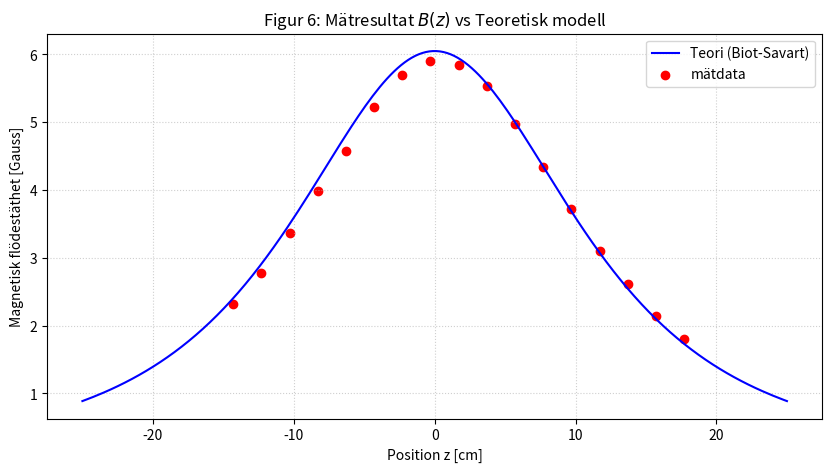
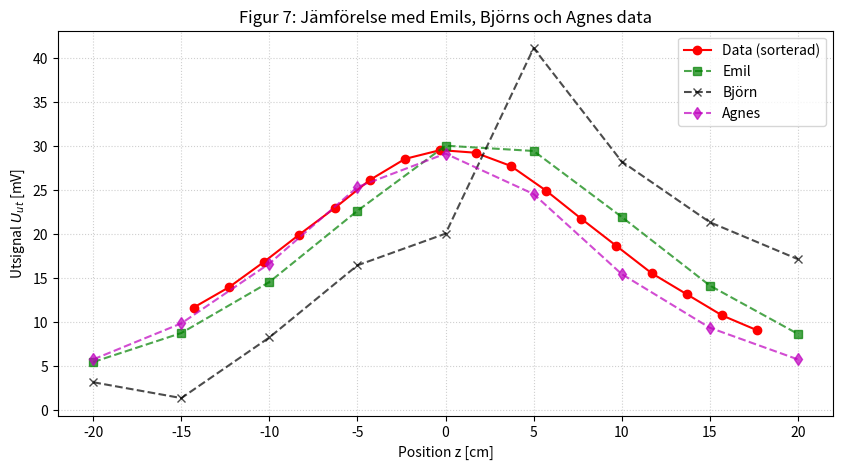

Write the Python code that produced these figures, in order.
import numpy as np
import matplotlib.pyplot as plt

# --- Parametrar från instruktionen ---
R = 0.155    # Radie i meter 
N = 150      # Antal varv 
I = 0.995     # uppmätt ström
mu0_4pi = 1e-7

def calculate_Bz_axis(zp, R, I, N, Ntheta=200):
    # Förenklad Biot-Savart för punkter enbart på z-axeln
    # B = (mu0 * N * I * R^2) / (2 * (R^2 + z^2)^(3/2))
    B_tesla = (4 * np.pi * mu0_4pi * N * I * R**2) / (2 * (R**2 + zp**2)**(1.5))
    return B_tesla * 10000  # Konvertera till Gauss 

# --- Dina mätdata för z-axeln (Rådata i den ordning de togs) ---
z_raw = np.array([0, 2, 4, 6, 8, 10, 12, 14, 16, -2, -4, -6, -8, -10, -12, -14, -16]) + 1.7 #nollnivå satt 1.7 cm från noll
u_raw = np.array([29.2, 27.7, 24.9, 21.7, 18.6, 15.5, 13.1, 10.7, 9.0, 29.5, 28.5, 26.1, 22.9, 19.9, 16.8, 13.9, 11.6])

# --- SORTERING AV ARRAYERNA ---
# Detta indexerar om dina data så att de går från -16 till +16 sekventiellt
idx = np.argsort(z_raw)
z_exp_cm = z_raw[idx]
u_exp_mv = u_raw[idx]

# Konvertering till Gauss baserat på 5 mV/G 
B_exp_gauss = u_exp_mv / 5.0  

# --- Data från testelever (Tabell 1 i instruktionen) ---
z_others = np.array([-20, -15, -10, -5, 0, 5, 10, 15, 20])
u_emil = np.array([5.4, 8.7, 14.5, 22.6, 30.0, 29.4, 21.9, 14.1, 8.6]) 
u_bjorn = np.array([3.1, 1.3, 8.2, 16.4, 20.0, 41.1, 28.2, 21.3, 17.1]) 
u_agnes = np.array([5.7, 9.8, 16.6, 25.3, 29.1, 24.5, 15.4, 9.3, 5.7]) 

# --- PLOT 1: Teoretisk jämförelse ---
z_theory_m = np.linspace(-0.25, 0.25, 200)
B_theory = [calculate_Bz_axis(z, R, I, N) for z in z_theory_m]

plt.figure(figsize=(10, 5))
plt.plot(z_theory_m * 100, B_theory, 'b-', label='Teori (Biot-Savart)')
plt.scatter(z_exp_cm, B_exp_gauss, color='red', label='mätdata')
plt.title('Figur 6: Mätresultat $B(z)$ vs Teoretisk modell')
plt.xlabel('Position z [cm]')
plt.ylabel('Magnetisk flödestäthet [Gauss]')
plt.legend()
plt.grid(True, linestyle=':', alpha=0.6)
plt.show()

# --- PLOT 2: Jämförelse med andra elever ---
plt.figure(figsize=(10, 5))
plt.plot(z_exp_cm, u_exp_mv, 'ro-', label='Data (sorterad)')
plt.plot(z_others, u_emil, 'g--s', label='Emil', alpha=0.7)
plt.plot(z_others, u_bjorn, 'k--x', label='Björn', alpha=0.7)
plt.plot(z_others, u_agnes, 'm--d', label='Agnes', alpha=0.7)
plt.title('Figur 7: Jämförelse med Emils, Björns och Agnes data')
plt.xlabel('Position z [cm]')
plt.ylabel('Utsignal $U_{ut}$ [mV]')
plt.legend()
plt.grid(True, linestyle=':', alpha=0.6)
plt.show()
